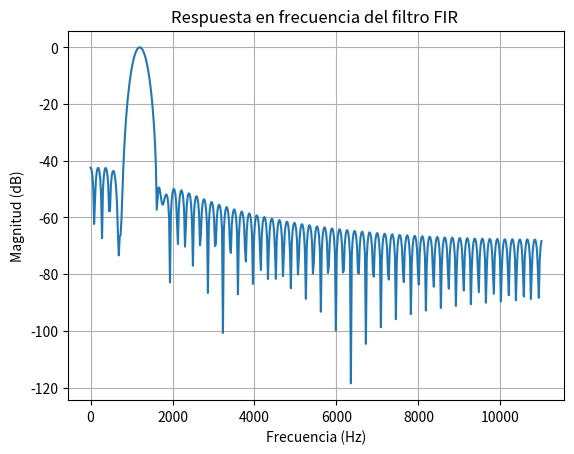

This chart was generated by the following Python code:
import numpy as np
from scipy.signal import firwin, freqz
import matplotlib.pyplot as plt


# Parámetros del filtro
fs = 22050  # Frecuencia de sampleo
fcd = 1100 # Frecuencia de corte (1.2 kHz)
fcu = 1300
num_taps = 121  # Número de coeficientes del filtro FIR

# Diseño del filtro FIR
fir_filter = firwin(num_taps, cutoff=[fcd,fcu], fs=fs,pass_zero=False)
print(fir_filter)

with open("fir_taps_1200hz.txt", "w") as f:
    f.write(','.join(map(str, fir_filter)))

w, h = freqz(fir_filter, fs=fs)
plt.plot(w, 20 * np.log10(abs(h)))
plt.title('Respuesta en frecuencia del filtro FIR ')
plt.xlabel('Frecuencia (Hz)')
plt.ylabel('Magnitud (dB)')
plt.grid()
plt.show()
